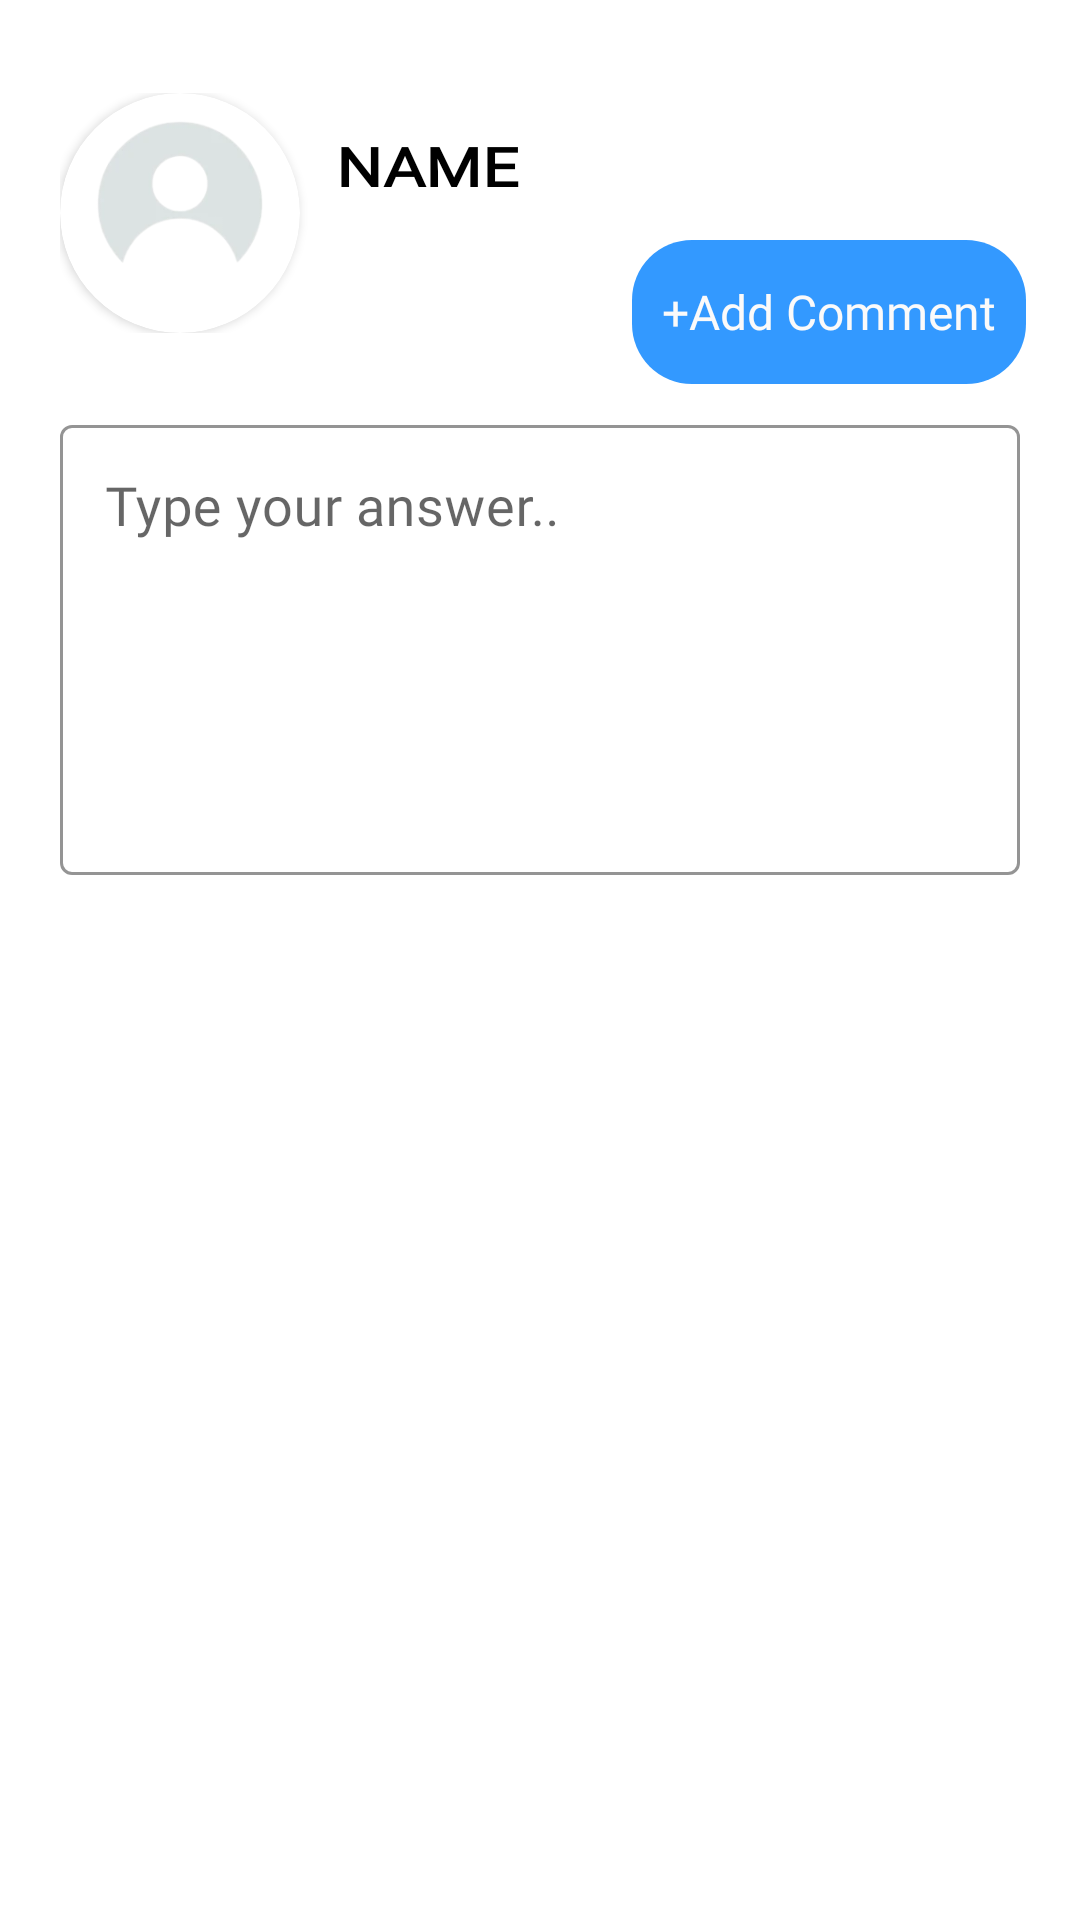

Write the Android layout XML for this screen, with the resource values it uses.
<!-- AndroidManifest.xml: application theme Theme.DiscussionForum -->
<!-- res/layout/fragment_add_comment.xml -->
<?xml version="1.0" encoding="utf-8"?>
<androidx.constraintlayout.widget.ConstraintLayout xmlns:android="http://schemas.android.com/apk/res/android"
    xmlns:tools="http://schemas.android.com/tools"
    xmlns:app="http://schemas.android.com/apk/res-auto"
    android:layout_width="match_parent"
    android:layout_height="match_parent"
    tools:context=".AddCommentFragment"
    android:padding="10dp">

    <LinearLayout
        android:id="@+id/linear"
        android:layout_width="match_parent"
        android:layout_height="wrap_content"
        android:orientation="horizontal"
        android:weightSum="3"
        app:layout_constraintBottom_toBottomOf="parent"
        app:layout_constraintEnd_toEndOf="parent"
        app:layout_constraintHorizontal_bias="0.526"
        app:layout_constraintStart_toStartOf="parent"
        app:layout_constraintTop_toTopOf="parent"
        app:layout_constraintVertical_bias="0.039"
        android:layout_marginStart="10sp"
        android:layout_marginEnd="10sp">

        <androidx.cardview.widget.CardView
            android:id="@+id/cardView"
            android:layout_width="80sp"
            android:layout_height="80sp"
            android:elevation="12dp"
            app:cardCornerRadius="40dp"
            app:layout_constraintEnd_toEndOf="parent"
            app:layout_constraintHorizontal_bias="0"
            app:layout_constraintStart_toStartOf="parent"
            app:layout_constraintTop_toTopOf="parent"
            app:layout_constraintVertical_bias="0.039">

            <ImageView
                android:id="@+id/profilePic"
                android:layout_width="match_parent"
                android:layout_height="match_parent"
                android:scaleType="centerCrop"
                android:src="@drawable/profile" />

        </androidx.cardview.widget.CardView>

        <LinearLayout
            android:layout_width="wrap_content"
            android:layout_height="match_parent"
            android:elevation="12dp"
            android:layout_weight="3"
            android:orientation="vertical"
            android:padding="12dp"
            app:layout_constraintEnd_toEndOf="parent"
            app:layout_constraintStart_toEndOf="@+id/cardView"
            app:layout_constraintTop_toTopOf="parent">

            <TextView
                android:id="@+id/commentedByName"
                android:layout_width="wrap_content"
                android:layout_height="wrap_content"
                android:layout_weight="0.3"
                android:fontFamily="@font/spartan"
                android:text="@string/NAME"
                android:textColor="@color/black"
                android:textScaleX="1.2"
                android:textSize="18sp"
                android:textStyle="bold" />

            <TextView
                android:id="@+id/personProfession"
                android:layout_width="wrap_content"
                android:layout_height="wrap_content"
                android:layout_marginTop="6sp"
                android:layout_weight="0.7"
                android:fontFamily="@font/spartan"
                android:textColor="@color/black"
                android:textSize="18sp" />

        </LinearLayout>

    </LinearLayout>

    <com.google.android.material.textfield.TextInputLayout
        android:id="@+id/otfAnswerQuestion"
        android:layout_width="match_parent"
        android:layout_height="wrap_content"
        android:hint="@string/type_your_answer"
        app:layout_constraintBottom_toBottomOf="parent"
        app:layout_constraintEnd_toEndOf="parent"
        app:layout_constraintStart_toStartOf="parent"
        app:layout_constraintTop_toBottomOf="@id/linear"
        app:layout_constraintVertical_bias="0.07"
        app:boxStrokeColor="@color/black"
        app:hintTextColor="@color/black"
        android:layout_marginStart="10sp"
        android:layout_marginEnd="10sp"
        style="@style/Widget.MaterialComponents.TextInputLayout.OutlinedBox">

        <com.google.android.material.textfield.TextInputEditText
            android:id="@+id/answerText"
            android:layout_width="match_parent"
            android:layout_height="150dp"
            android:fontFamily="@font/spartan"
            android:gravity="top"
            android:inputType="textMultiLine"
            android:overScrollMode="always"
            android:paddingStart="15dp"
            android:textColor="@color/black"
            android:textSize="18sp"
               />

    </com.google.android.material.textfield.TextInputLayout>

    <ImageView
        android:id="@+id/imageAnswer"
        android:layout_width="wrap_content"
        android:layout_height="wrap_content"
        android:visibility="gone"
        app:layout_constraintTop_toBottomOf="@+id/otfAnswerQuestion"
        app:layout_constraintStart_toStartOf="parent"
        app:layout_constraintEnd_toEndOf="parent"
        android:layout_marginTop="50sp"
        />

    <ImageView
        android:id="@+id/addAnswerPhoto"
        android:layout_width="30dp"
        android:layout_height="30dp"
        android:layout_marginTop="200sp"
        android:layout_marginEnd="10sp"
        android:src="@drawable/ic_baseline_add_a_photo"
        app:layout_constraintBottom_toBottomOf="parent"
        app:layout_constraintEnd_toEndOf="parent"
        app:layout_constraintHorizontal_bias="1"
        app:layout_constraintStart_toStartOf="parent"
        app:layout_constraintTop_toBottomOf="@id/addCommentBtn"
        app:layout_constraintVertical_bias="0" />

    <androidx.appcompat.widget.AppCompatButton
        android:id="@+id/addCommentBtn"
        android:layout_width="wrap_content"
        android:layout_height="wrap_content"
        android:layout_gravity="bottom"
        android:layout_marginTop="70sp"
        android:layout_weight="0"
        android:background="@drawable/mybutton"
        android:backgroundTint="@color/blue_shade"
        android:fontFamily="@font/spartan"
        android:padding="10sp"
        android:text="@string/add_comment"
        android:textAllCaps="false"
        android:textColor="@color/white_two"
        android:textSize="16sp"
        app:layout_constraintEnd_toEndOf="parent"
        app:layout_constraintHorizontal_bias="0.961"
        app:layout_constraintStart_toStartOf="parent"
        app:layout_constraintTop_toTopOf="parent"
        />

</androidx.constraintlayout.widget.ConstraintLayout>
<!-- resources referenced by this layout -->
<resources>
  <color name="black">#FF000000</color>
  <color name="blue_shade">#3399ff</color>
  <color name="white_two">#FBFAFA</color>
  <!-- drawable mybutton (drawable) -->
  <?xml version="1.0" encoding="utf-8"?>
  <selector xmlns:android="http://schemas.android.com/apk/res/android">
     <item>
         <shape android:shape="rectangle">
             <corners android:radius="20sp"/>
         </shape>
     </item>
  </selector>
  <!-- drawable profile: png bitmap (drawable, 12632 bytes) -->
  <string name="NAME">NAME</string>
  <string name="add_comment">+Add Comment</string>
  <string name="type_your_answer">Type your answer..</string>
  <style name="Theme.DiscussionForum" parent="Theme.MaterialComponents.DayNight.NoActionBar">
          
          <item name="colorPrimary">@color/blue_diff</item>
          <item name="colorPrimaryVariant">@color/blue_diff</item>
          <item name="colorOnPrimary">@color/white</item>
          
          <item name="colorSecondary">@color/teal_200</item>
          <item name="colorSecondaryVariant">@color/teal_700</item>
          <item name="colorOnSecondary">@color/black</item>
          
          <item name="android:statusBarColor" tools:targetApi="l">?attr/colorPrimaryVariant</item>
          
      </style>
  <color name="blue_diff">#1976D2</color>
  <color name="white">#AFADAD</color>
  <color name="teal_200">#FF03DAC5</color>
  <color name="teal_700">#FF018786</color>
</resources>
